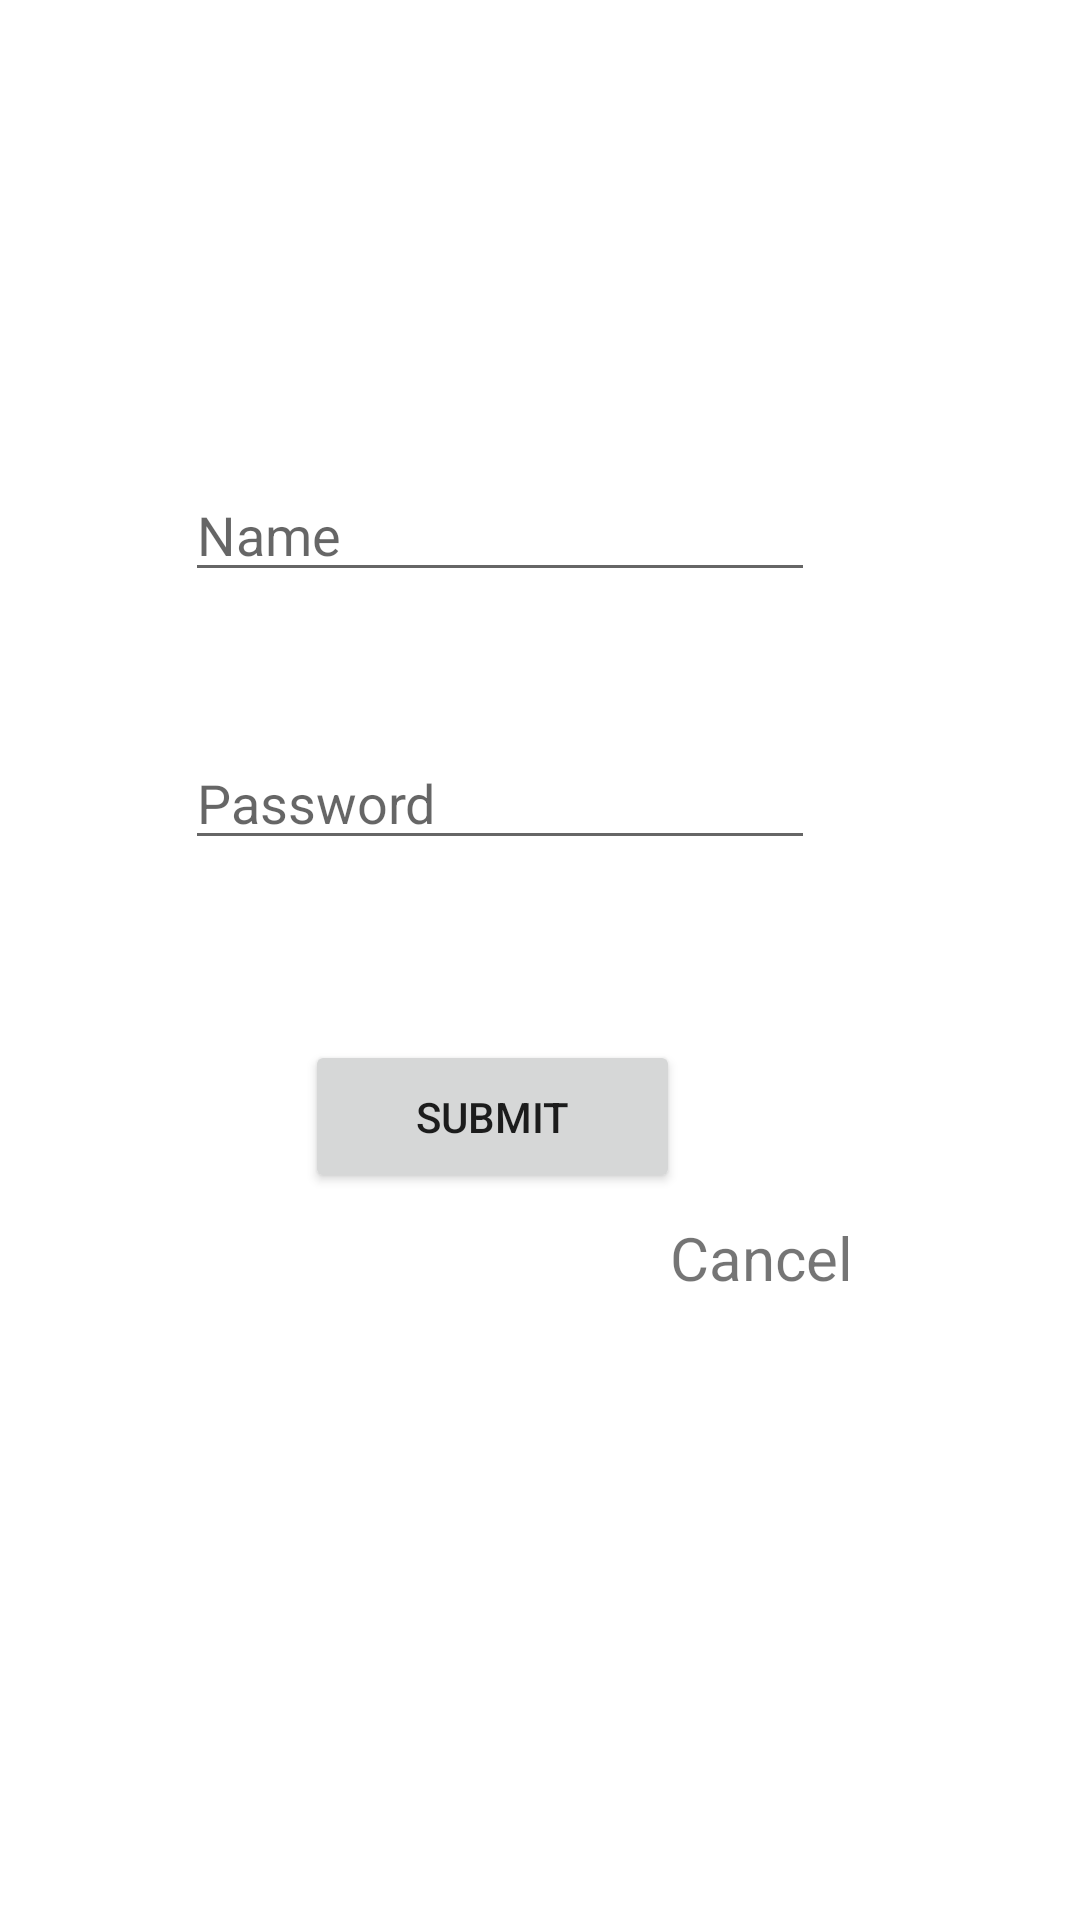

Here is an Android app screen rendered from its layout file. Give the layout XML and the strings, colors and styles it references.
<!-- AndroidManifest.xml: application theme Theme.Group11inClass_04 -->
<!-- res/layout/fragment_update.xml -->
<?xml version="1.0" encoding="utf-8"?>
<androidx.constraintlayout.widget.ConstraintLayout xmlns:android="http://schemas.android.com/apk/res/android"
    xmlns:app="http://schemas.android.com/apk/res-auto"
    xmlns:tools="http://schemas.android.com/tools"
    android:layout_width="match_parent"
    android:layout_height="match_parent"
    tools:context=".UpdateFragment" >

    <TextView
        android:id="@+id/textViewgetEmail"
        android:layout_width="248dp"
        android:layout_height="32dp"
        android:layout_marginTop="44dp"
        android:textSize="20sp"
        app:layout_constraintEnd_toEndOf="parent"
        app:layout_constraintHorizontal_bias="0.408"
        app:layout_constraintStart_toStartOf="parent"
        app:layout_constraintTop_toTopOf="parent" />

    <EditText
        android:id="@+id/editTextName4"
        android:layout_width="wrap_content"
        android:layout_height="wrap_content"
        android:layout_marginTop="80dp"
        android:ems="10"
        android:hint="Name"
        android:inputType="textEmailAddress"
        app:layout_constraintEnd_toEndOf="parent"
        app:layout_constraintHorizontal_bias="0.412"
        app:layout_constraintStart_toStartOf="parent"
        app:layout_constraintTop_toBottomOf="@+id/textViewgetEmail" />

    <EditText
        android:id="@+id/editTextTextPassword2"
        android:layout_width="wrap_content"
        android:layout_height="wrap_content"
        android:layout_marginTop="48dp"
        android:ems="10"
        android:hint="Password"
        android:inputType="textPassword"
        app:layout_constraintEnd_toEndOf="parent"
        app:layout_constraintHorizontal_bias="0.412"
        app:layout_constraintStart_toStartOf="parent"
        app:layout_constraintTop_toBottomOf="@+id/editTextName4" />

    <Button
        android:id="@+id/buttonsubmit"
        android:layout_width="125dp"
        android:layout_height="51dp"
        android:layout_marginTop="60dp"
        android:text="Submit"
        app:layout_constraintEnd_toEndOf="parent"
        app:layout_constraintHorizontal_bias="0.433"
        app:layout_constraintStart_toStartOf="parent"
        app:layout_constraintTop_toBottomOf="@+id/editTextTextPassword2" />

    <TextView
        android:id="@+id/textViewCancel"
        android:layout_width="wrap_content"
        android:layout_height="wrap_content"
        android:layout_marginTop="8dp"
        android:text="Cancel"
        android:textSize="20sp"
        app:layout_constraintEnd_toEndOf="parent"
        app:layout_constraintHorizontal_bias="0.747"
        app:layout_constraintStart_toStartOf="parent"
        app:layout_constraintTop_toBottomOf="@+id/buttonsubmit" />
</androidx.constraintlayout.widget.ConstraintLayout>
<!-- resources referenced by this layout -->
<resources>
  <style name="Theme.Group11inClass_04" parent="Theme.MaterialComponents.DayNight.DarkActionBar">
          
          <item name="colorPrimary">@color/purple_500</item>
          <item name="colorPrimaryVariant">@color/purple_700</item>
          <item name="colorOnPrimary">@color/white</item>
          
          <item name="colorSecondary">@color/teal_200</item>
          <item name="colorSecondaryVariant">@color/teal_700</item>
          <item name="colorOnSecondary">@color/black</item>
          
          <item name="android:statusBarColor" tools:targetApi="l">?attr/colorPrimaryVariant</item>
          
      </style>
  <!-- not gathered from this repository: default colours our renderer supplied (Android Studio template values) -->
  <color name="purple_500">#FF6200EE</color>
  <color name="purple_700">#FF3700B3</color>
  <color name="teal_200">#FF03DAC5</color>
  <color name="teal_700">#FF018786</color>
  <color name="black">#FF000000</color>
  <color name="white">#FFFFFFFF</color>
</resources>
